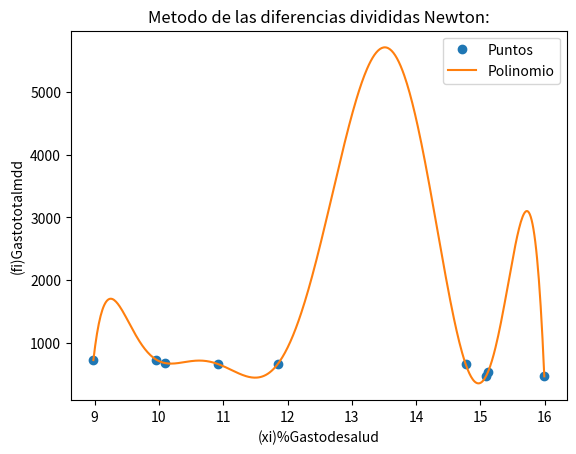

Write Python code to recreate this figure.
# -*- coding: utf-8 -*-
"""método de las diferencias divididas de Newton.ipynb

Automatically generated by Colaboratory.

Original file is located at
    https://colab.research.google.com/drive/1vPYPES2p2mYOQ22RaeYSCwG8cY7GXwLI
"""

#ANDRE URIEL PEREDO NAVA
import numpy as np
import pandas as pd
import sympy as sym
import matplotlib.pyplot as plt


xi=np.array([15.992,15.091,15.117,14.771,11.849,10.92,10.087,9.958,8.981])
fi=np.array([462.11,475.11,533.47,652.65,660.76,658.26,676.23,729.37,722.3])

titulo=['I','X(i)','F(i)']
n=len(xi)
ki=np.arange(0,n,1)
tabla=np.concatenate(([ki],[xi],[fi]))
tabla=np.transpose(tabla)

dfinita=np.zeros(shape=(n,n),dtype=float)
tabla= np.concatenate((tabla,dfinita),axis=1)


[n,m]=np.shape(tabla)
diagonal=n-1
j=3
while(j<m):
  titulo.append('df'+str(j-2))
  paso=j-2
  i=0
  while(i<diagonal):
    numerador=tabla[i+1,j-1]-tabla[i,j-1]
    denominador=xi[i+paso]-xi[i]
    tabla[i,j]=numerador/denominador
    i=i+1
  diagonal=diagonal-1 
  j=j+1

h=xi[1]-xi[0]
dfinita=tabla[0,3:]
n=len(dfinita)
x=sym.Symbol('x')
polinomio=fi[0]

for j in range(1,n,1):
  factor=dfinita[j-1]
  termino=1
  for k in range(0,j,1):
    termino=termino*(x-xi[k])
  polinomio=polinomio+termino*factor

polisimple=polinomio.expand()


px=sym.lambdify(x,polisimple)

muestras=500
a=np.min(xi)
b=np.max(xi)
p_xi=np.linspace(a,b,muestras)
pfi=px(p_xi)



np.set_printoptions(precision=10)
print('Tabla Diferencia dividida')
print([titulo])
print(tabla)
print('Metodo de las diferencias divididas Newton:')
print(dfinita)
print('Polinomio:')
print(polinomio)
print('Polinomio simpplificado')
print(polisimple)


plt.plot(xi,fi,'o',label='Puntos')
plt.plot(p_xi,pfi,label='Polinomio')
plt.legend()
plt.xlabel('(xi)%Gastodesalud')
plt.ylabel('(fi)Gastototalmdd')
plt.title('Metodo de las diferencias divididas Newton:')
plt.show
